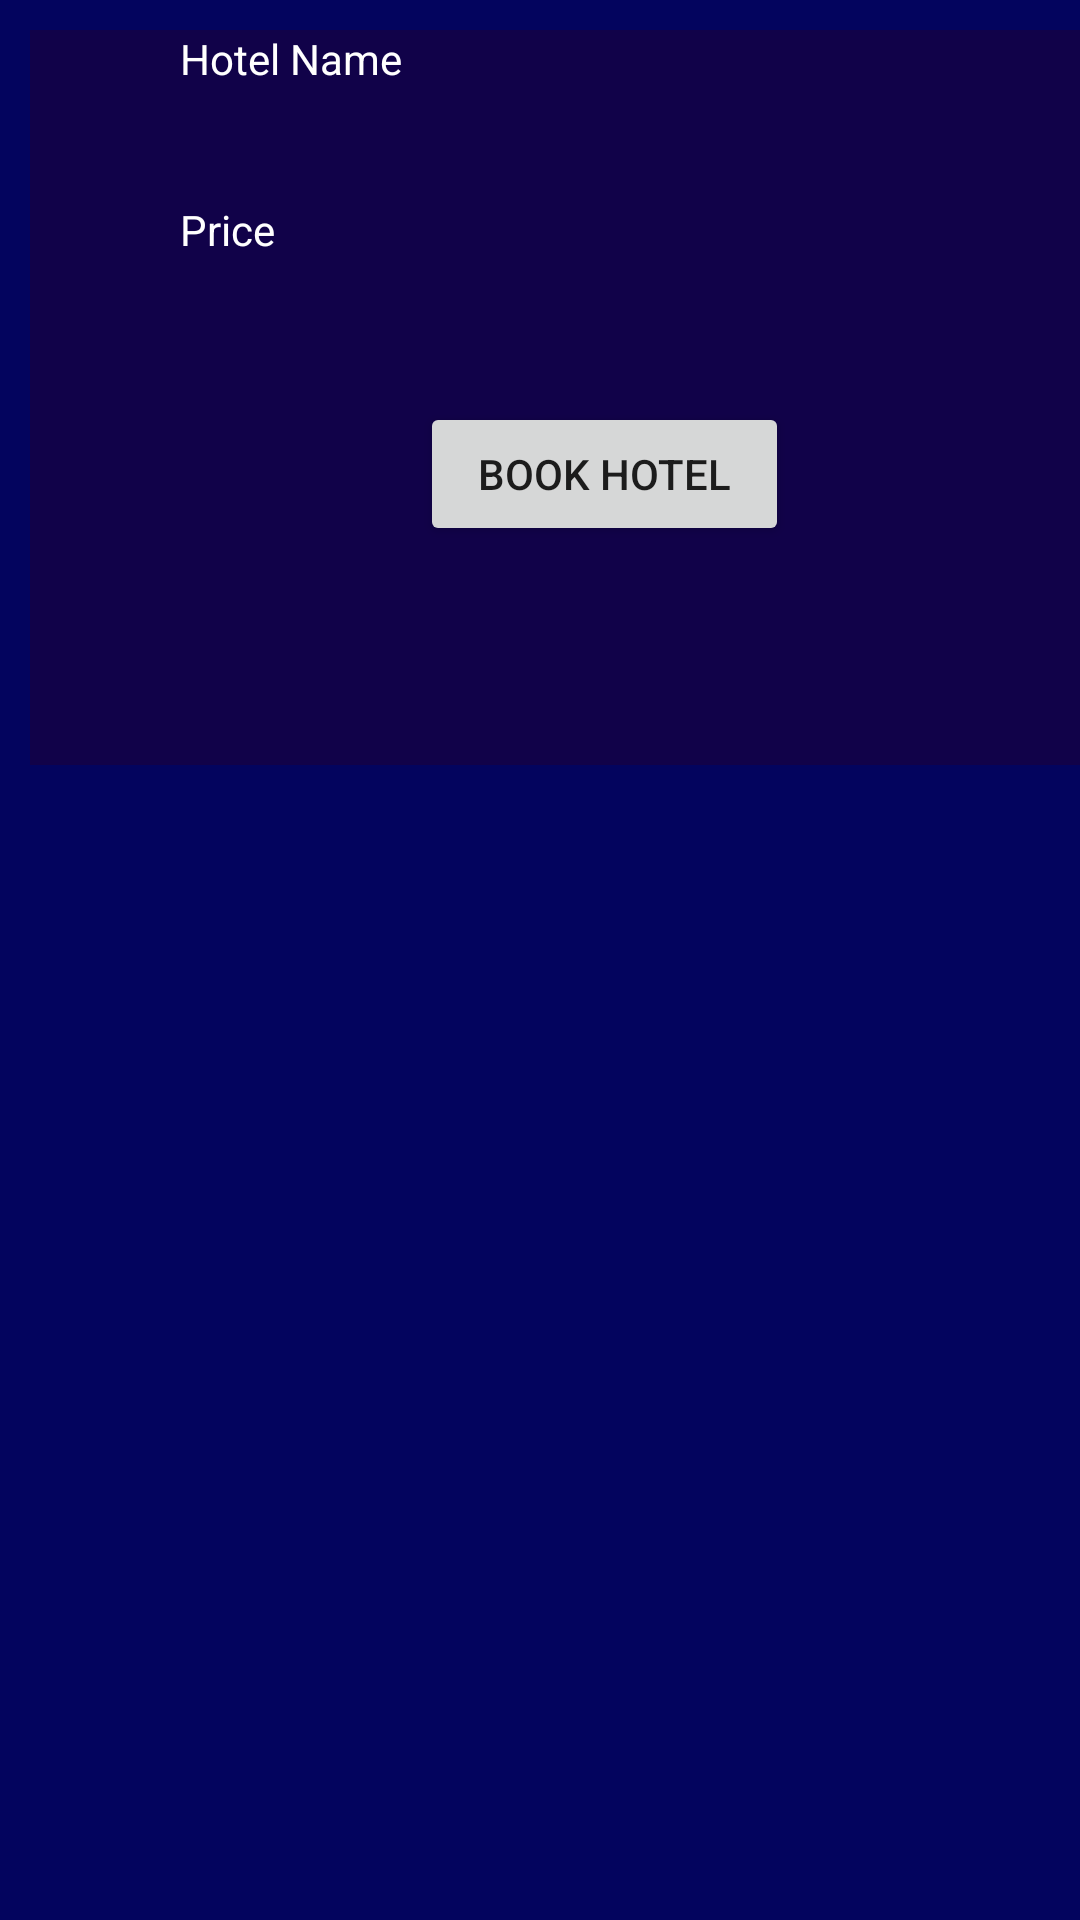

The Android layout XML behind this screen, and the referenced resources:
<!-- AndroidManifest.xml: application theme Theme.Trasy -->
<!-- res/layout/a_hotel_row.xml -->
<?xml version="1.0" encoding="utf-8"?>
<LinearLayout xmlns:android="http://schemas.android.com/apk/res/android"
    xmlns:tools="http://schemas.android.com/tools"
    android:layout_width="match_parent"
    android:layout_height="match_parent"
    xmlns:app="http://schemas.android.com/apk/res-auto"
    android:background="#03045e">

    <LinearLayout

        android:layout_width="395dp"
        android:layout_height="245dp"
        android:layout_marginHorizontal="10dp"
        android:layout_marginTop="10dp"
        android:background="#110249"
        android:orientation="vertical"
        tools:ignore="UselessParent">

        <TextView
            android:id="@+id/textViewHotelName"
            android:layout_width="match_parent"
            android:layout_height="57dp"
            android:layout_marginHorizontal="50dp"
            android:ems="10"
            android:importantForAutofill="no"
            android:inputType="text"
            android:text="@string/hotel_name"
            android:textColor="@color/white"
            tools:ignore="LabelFor" />

        <TextView
            android:id="@+id/textViewHotelPrice"
            android:layout_width="match_parent"
            android:layout_height="57dp"
            android:layout_marginHorizontal="50dp"
            android:ems="10"
            android:importantForAutofill="no"
            android:inputType="text"
            android:text="@string/hotel_price"
            android:textColor="@color/white"
            tools:ignore="LabelFor" />

        <Button
            android:id="@+id/bookThisHotelBtn"
            android:layout_width="123dp"
            android:layout_height="wrap_content"
            android:layout_marginHorizontal="130dp"
            android:layout_marginVertical="10dp"
            android:text="@string/book_hotel_button" />
    </LinearLayout>

</LinearLayout>
<!-- resources referenced by this layout -->
<resources>
  <string name="book_hotel_button"> Book Hotel</string>
  <string name="hotel_name">Hotel Name</string>
  <string name="hotel_price">Price</string>
  <style name="Theme.Trasy" parent="Theme.MaterialComponents.DayNight.DarkActionBar">
          
          <item name="colorPrimary">@color/purple_500</item>
          <item name="colorPrimaryVariant">@color/purple_700</item>
          <item name="colorOnPrimary">@color/white</item>
          
          <item name="colorSecondary">@color/teal_200</item>
          <item name="colorSecondaryVariant">@color/teal_700</item>
          <item name="colorOnSecondary">@color/black</item>
          
          <item name="android:statusBarColor">?attr/colorPrimaryVariant</item>
          
      </style>
  <!-- not gathered from this repository: default colours our renderer supplied (Android Studio template values) -->
  <color name="purple_500">#FF6200EE</color>
  <color name="purple_700">#FF3700B3</color>
  <color name="teal_200">#FF03DAC5</color>
  <color name="teal_700">#FF018786</color>
  <color name="black">#FF000000</color>
  <color name="white">#FFFFFFFF</color>
</resources>
